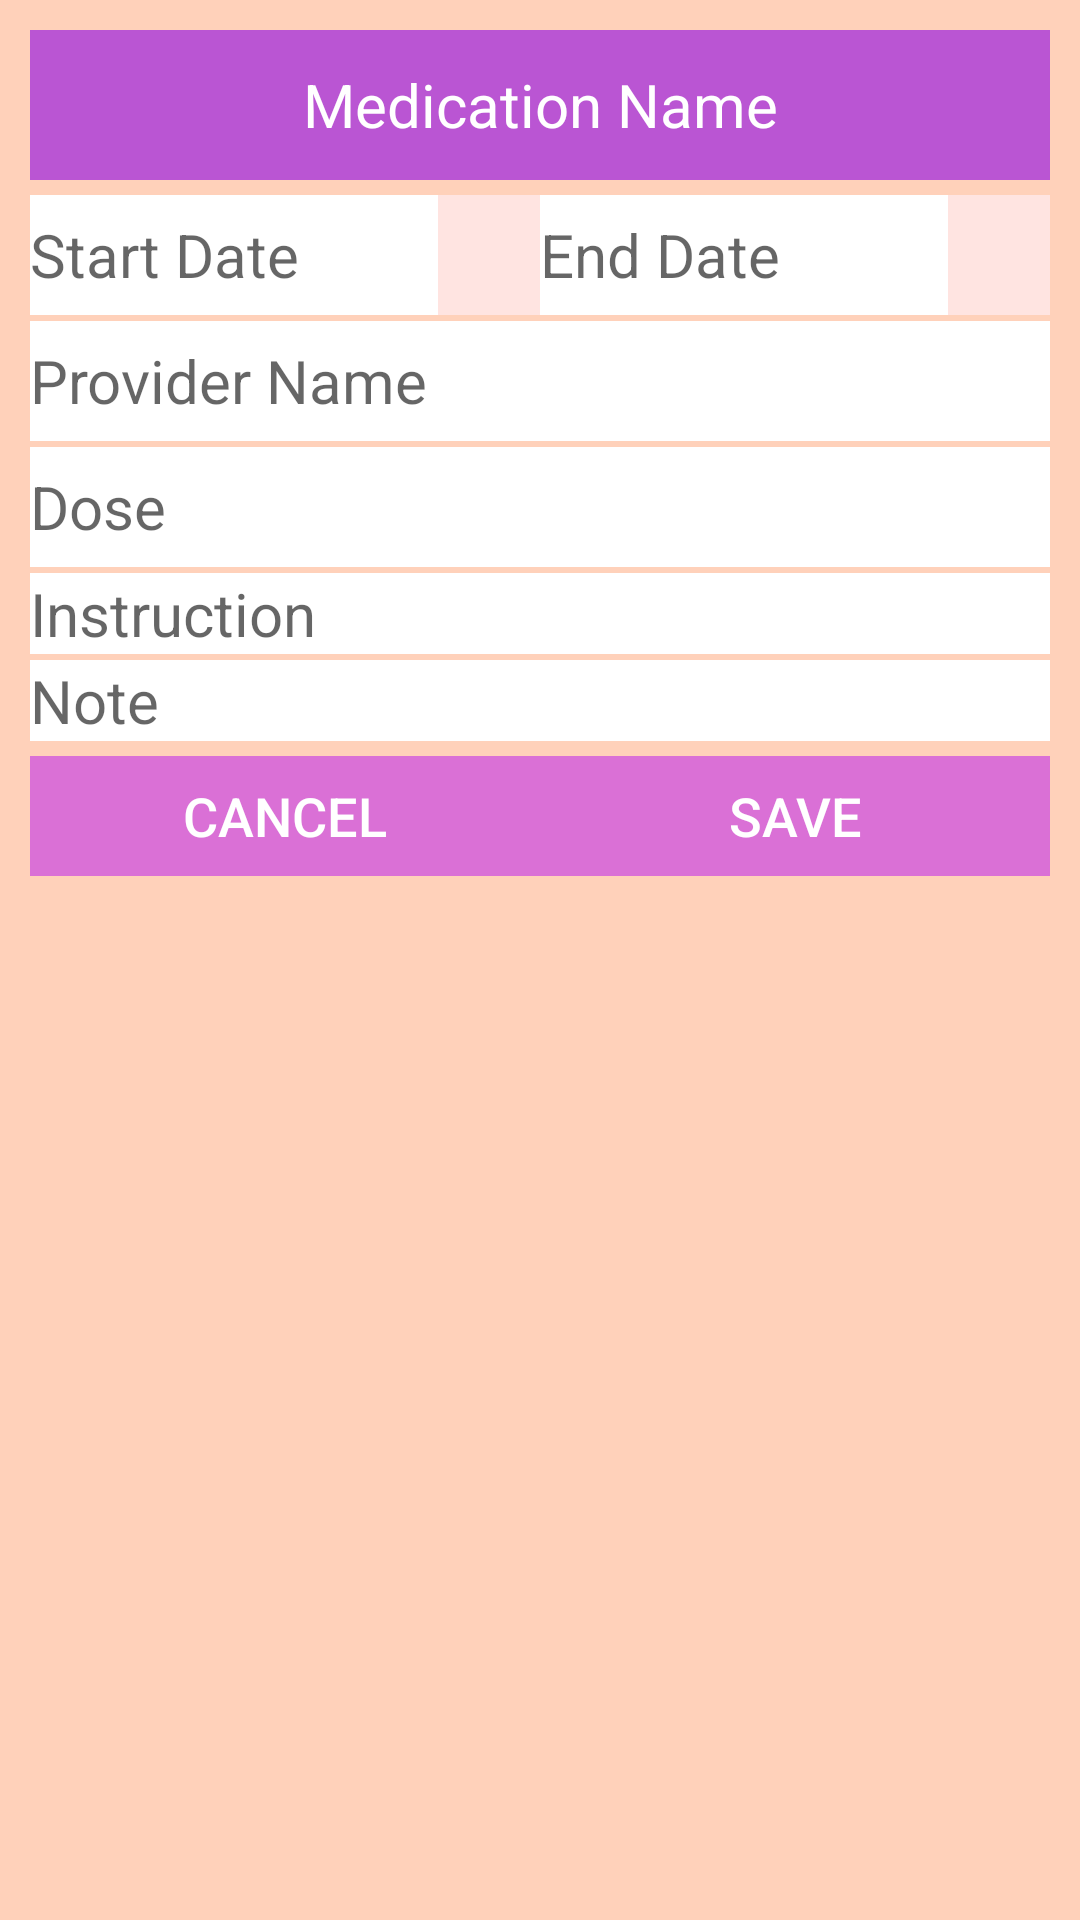

Write the Android layout XML for this screen, with the resource values it uses.
<!-- AndroidManifest.xml: application theme AppTheme -->
<!-- res/layout/add_medication_layout.xml -->
<?xml version="1.0" encoding="utf-8"?>
<LinearLayout xmlns:android="http://schemas.android.com/apk/res/android"
    xmlns:app="http://schemas.android.com/apk/res-auto"
    xmlns:tools="http://schemas.android.com/tools"
    android:layout_width="match_parent"
    android:layout_height="match_parent"
    android:orientation="vertical"
    tools:context=".MainActivity"
    android:background="@drawable/bgsolid"
    android:weightSum="100">

    <ScrollView
        android:layout_width="match_parent"
        android:layout_height="0dp"
        android:layout_weight="100">
        <LinearLayout
            android:layout_width="match_parent"
            android:orientation="vertical"
            android:layout_height="match_parent">

            <TextView
            android:id="@+id/med_name1"
            android:layout_width="match_parent"
            android:layout_height="50dp"
            android:text="Medication Name"
            android:layout_marginRight="10dp"
            android:layout_marginLeft="10dp"
            android:layout_marginTop="10dp"
            android:layout_marginBottom="5dp"
            android:textColor="@color/white"
            android:background="@color/MediumOrchid"
            android:textSize="20dp"
            android:gravity="center"/>

            <LinearLayout
                android:layout_width="match_parent"
                android:layout_height="40dp"
                android:weightSum="100"
                android:layout_marginRight="10dp"
                android:layout_marginLeft="10dp"
                android:textColor="@color/black"
                android:background="@color/MistyRose">

                <EditText
                    android:id="@+id/start_date1"
                    android:layout_width="0dp"
                    android:layout_height="match_parent"
                    android:layout_weight="40"
                    android:hint="Start Date"
                    android:background="@color/white"
                    android:textSize="20dp"/>
                <Button
                    android:id="@+id/btnstart_date1"
                    android:layout_width="0dp"
                    android:layout_height="match_parent"
                    android:layout_weight="10"
                    android:background="@drawable/ic_baseline_calendar_today_24"
                    android:foreground="?attr/selectableItemBackgroundBorderless"/>

                <EditText
                    android:id="@+id/end_date1"
                    android:layout_width="0dp"
                    android:layout_height="match_parent"
                    android:layout_weight="40"
                    android:hint="End Date"
                    android:background="@color/white"
                    android:textSize="20dp"/>
                <Button
                    android:id="@+id/btnend_date1"
                    android:layout_width="0dp"
                    android:layout_height="match_parent"
                    android:layout_weight="10"
                    android:background="@drawable/ic_baseline_calendar_today_24"
                    android:foreground="?attr/selectableItemBackgroundBorderless"/>
            </LinearLayout>

            <EditText
                android:layout_width="match_parent"
                android:layout_height="40dp"
                android:id="@+id/provider_name1"
                android:layout_marginTop="2dp"
                android:layout_marginRight="10dp"
                android:layout_marginLeft="10dp"
                android:hint="Provider Name"
                android:background="@color/white"
                android:textSize="20dp"/>

            <EditText
                android:layout_width="match_parent"
                android:layout_height="40dp"
                android:id="@+id/dose1"
                android:layout_marginTop="2dp"
                android:layout_marginRight="10dp"
                android:layout_marginLeft="10dp"
                android:hint="Dose"
                android:background="@color/white"
                android:textSize="20dp"/>

            <EditText
                        android:id="@+id/instruction1"
                        android:layout_width="match_parent"
                        android:layout_height="wrap_content"
                        android:layout_marginLeft="10dp"
                        android:layout_marginTop="2dp"
                        android:layout_marginRight="10dp"
                        android:background="@color/white"
                        android:hint="Instruction"
                        android:textSize="20dp" />

            <EditText
                        android:id="@+id/note1"
                        android:layout_width="match_parent"
                        android:layout_height="wrap_content"
                        android:layout_marginLeft="10dp"
                        android:layout_marginTop="2dp"
                        android:layout_marginRight="10dp"
                        android:background="@color/white"
                        android:hint="Note"
                        android:textAlignment="viewStart"
                        android:textColor="@color/black"
                        android:textSize="20dp" />

            <LinearLayout
                android:layout_width="match_parent"
                android:layout_height="40dp"
                android:weightSum="100"
                android:layout_marginRight="10dp"
                android:layout_marginLeft="10dp"
                android:layout_marginTop="5dp"
                android:textColor="@color/black"
                android:background="@color/Orchid">

                <Button
                    android:id="@+id/cancel1"
                    android:layout_width="0dp"
                    android:layout_height="match_parent"
                    android:layout_weight="50"
                    android:text="Cancel"
                    android:gravity="center"
                    android:textSize="18dp"
                    android:textColor="@color/white"
                    android:background="@color/Orchid"
                    android:foreground="?attr/selectableItemBackgroundBorderless"/>

                <Button
                    android:id="@+id/save1"
                    android:layout_width="0dp"
                    android:layout_height="match_parent"
                    android:layout_weight="50"
                    android:text="Save"
                    android:gravity="center"
                    android:textSize="18dp"
                    android:textColor="@color/white"
                    android:background="@color/Orchid"
                    android:foreground="?attr/selectableItemBackgroundBorderless"/>

            </LinearLayout>

            <TextView
                android:id="@+id/testing"
                android:layout_width="wrap_content"
                android:layout_height="wrap_content" />
        </LinearLayout>
    </ScrollView>

</LinearLayout>
<!-- resources referenced by this layout -->
<resources>
  <color name="MediumOrchid">#BA55D3</color>
  <color name="MistyRose">#FFE4E1</color>
  <color name="Orchid">#DA70D6</color>
  <color name="black">#000000</color>
  <color name="white">#FFFFFF</color>
  <!-- drawable bgsolid: png bitmap (drawable, 2646 bytes) -->
  <style name="AppTheme" parent="Theme.AppCompat.Light.DarkActionBar">
          
          <item name="colorPrimary">@color/DarkOrchid</item>
          <item name="colorPrimaryDark">@color/Orchid</item>
          <item name="colorAccent">@color/Orchid</item>
      </style>
  <color name="DarkOrchid">#9932CC</color>
</resources>
